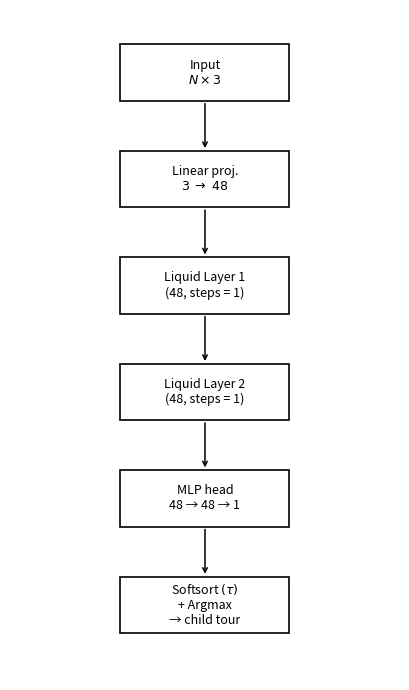

The script that saved this image:
#!/usr/bin/env python3
# lnn_arch_diagram.py
"""
Draw the LNN-Crossover architecture:
Input (N×3) → Linear(3→48) → LiquidLayer ×2 → Head (48 → 1)
→ Softsort(τ) → Argmax → Child Tour.
"""

from pathlib import Path
import matplotlib.pyplot as plt
from matplotlib.patches import FancyArrowPatch, Rectangle
from matplotlib import transforms

# ───────────────────────────── CONFIG ──────────────────────────────
BOX_W, BOX_H = 2.6, 0.9        # generic width / height for blocks
H_GAP        = 1.7             # vertical spacing between blocks
FONT_SIZE    = 9

# Output directory
OUT_DIR  = Path("figures")
OUT_DIR.mkdir(exist_ok=True)
OUT_PNG = OUT_DIR / "lnn_arch_python.png"

# ────────────────────────── helper functions ───────────────────────
def add_box(ax, center, text, **kw):
    """Draw a rectangle centered at `center` with label `text`."""
    x, y   = center
    box    = Rectangle((x - BOX_W / 2, y - BOX_H / 2),
                       BOX_W, BOX_H,
                       linewidth=1.2,
                       edgecolor="black",
                       facecolor="white",
                       zorder=2,
                       **kw)
    ax.add_patch(box)
    ax.text(x, y, text,
            ha="center", va="center",
            fontsize=FONT_SIZE,
            wrap=True)

def add_arrow(ax, start, end, **kw):
    """Arrow from start(x,y) to end(x,y)."""
    ax.add_patch(
        FancyArrowPatch(start, end,
                        arrowstyle="->",
                        linewidth=1.1,
                        mutation_scale=8,
                        color="black",
                        zorder=3,
                        **kw)
    )

# ────────────────────────────── main ───────────────────────────────
def main() -> None:
    fig, ax = plt.subplots(figsize=(4.2, 7), dpi=200)
    ax.axis("off")  # no axes

    # y-coordinates (top → bottom)
    y0 = 0
    y1 = y0 - H_GAP
    y2 = y1 - H_GAP
    y3 = y2 - H_GAP
    y4 = y3 - H_GAP
    y5 = y4 - H_GAP

    # Boxes
    add_box(ax, (0, y0),
            "Input\n$N \\times 3$")

    add_box(ax, (0, y1),
            "Linear proj.\n$3 \\;\\rightarrow\\; 48$")

    add_box(ax, (0, y2),
            "Liquid Layer 1\n(48, steps = 1)")

    add_box(ax, (0, y3),
            "Liquid Layer 2\n(48, steps = 1)")

    add_box(ax, (0, y4),
            "MLP head\n48 → 48 → 1")

    add_box(ax, (0, y5),
            "Softsort $(\\tau)$\n+ Argmax\n→ child tour")

    # Arrows
    add_arrow(ax, (0, y0 - BOX_H / 2), (0, y1 + BOX_H / 2))
    add_arrow(ax, (0, y1 - BOX_H / 2), (0, y2 + BOX_H / 2))
    add_arrow(ax, (0, y2 - BOX_H / 2), (0, y3 + BOX_H / 2))
    add_arrow(ax, (0, y3 - BOX_H / 2), (0, y4 + BOX_H / 2))
    add_arrow(ax, (0, y4 - BOX_H / 2), (0, y5 + BOX_H / 2))

    # Tidy limits
    ax.set_xlim(-3, 3)
    ax.set_ylim(y5 - 1.2, 1)

    plt.tight_layout()
    fig.savefig(OUT_PNG, transparent=True)
    print(f"✅ Saved architecture diagram → {OUT_PNG}")

if __name__ == "__main__":
    main()
